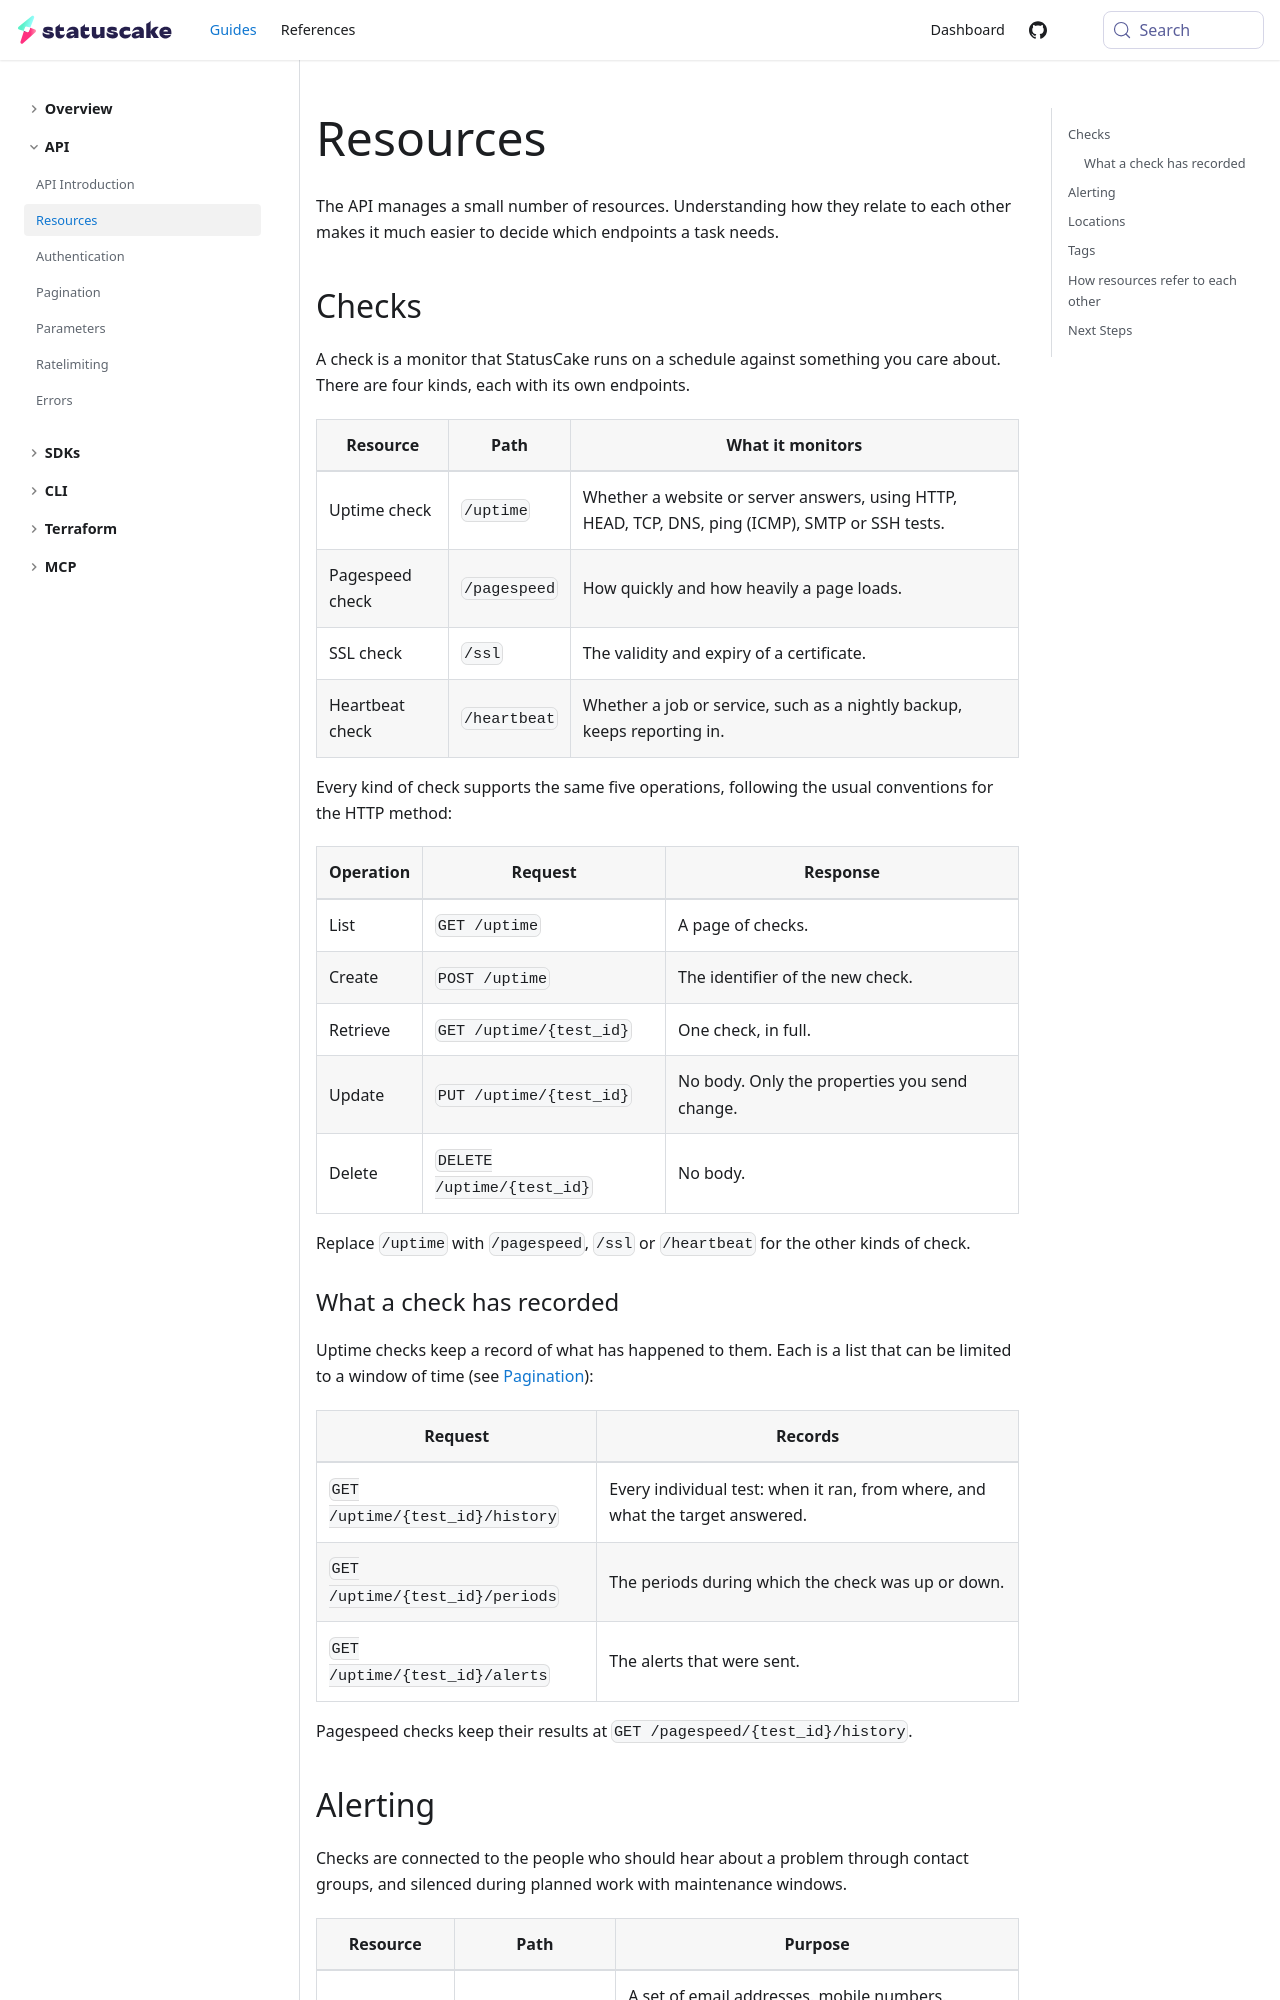

repository: StatusCakeDev/portal · page: guides/api/resources/index.html · generator: docusaurus

---
id: resources
title: Resources
description: Learn about the resources the StatusCake API exposes and how they relate
---

The API manages a small number of resources. Understanding how they relate to
each other makes it much easier to decide which endpoints a task needs.

## Checks

A check is a monitor that StatusCake runs on a schedule against something you
care about. There are four kinds, each with its own endpoints.

| Resource | Path | What it monitors |
| --- | --- | --- |
| Uptime check | `/uptime` | Whether a website or server answers, using HTTP, HEAD, TCP, DNS, ping (ICMP), SMTP or SSH tests. |
| Pagespeed check | `/pagespeed` | How quickly and how heavily a page loads. |
| SSL check | `/ssl` | The validity and expiry of a certificate. |
| Heartbeat check | `/heartbeat` | Whether a job or service, such as a nightly backup, keeps reporting in. |

Every kind of check supports the same five operations, following the usual
conventions for the HTTP method:

| Operation | Request | Response |
| --- | --- | --- |
| List | `GET /uptime` | A page of checks. |
| Create | `POST /uptime` | The identifier of the new check. |
| Retrieve | `GET /uptime/{test_id}` | One check, in full. |
| Update | `PUT /uptime/{test_id}` | No body. Only the properties you send change. |
| Delete | `DELETE /uptime/{test_id}` | No body. |

Replace `/uptime` with `/pagespeed`, `/ssl` or `/heartbeat` for the other
kinds of check.

### What a check has recorded

Uptime checks keep a record of what has happened to them. Each is a list that
can be limited to a window of time (see [Pagination](/guides/api/pagination)):

| Request | Records |
| --- | --- |
| `GET /uptime/{test_id}/history` | Every individual test: when it ran, from where, and what the target answered. |
| `GET /uptime/{test_id}/periods` | The periods during which the check was up or down. |
| `GET /uptime/{test_id}/alerts` | The alerts that were sent. |

Pagespeed checks keep their results at `GET /pagespeed/{test_id}/history`.
